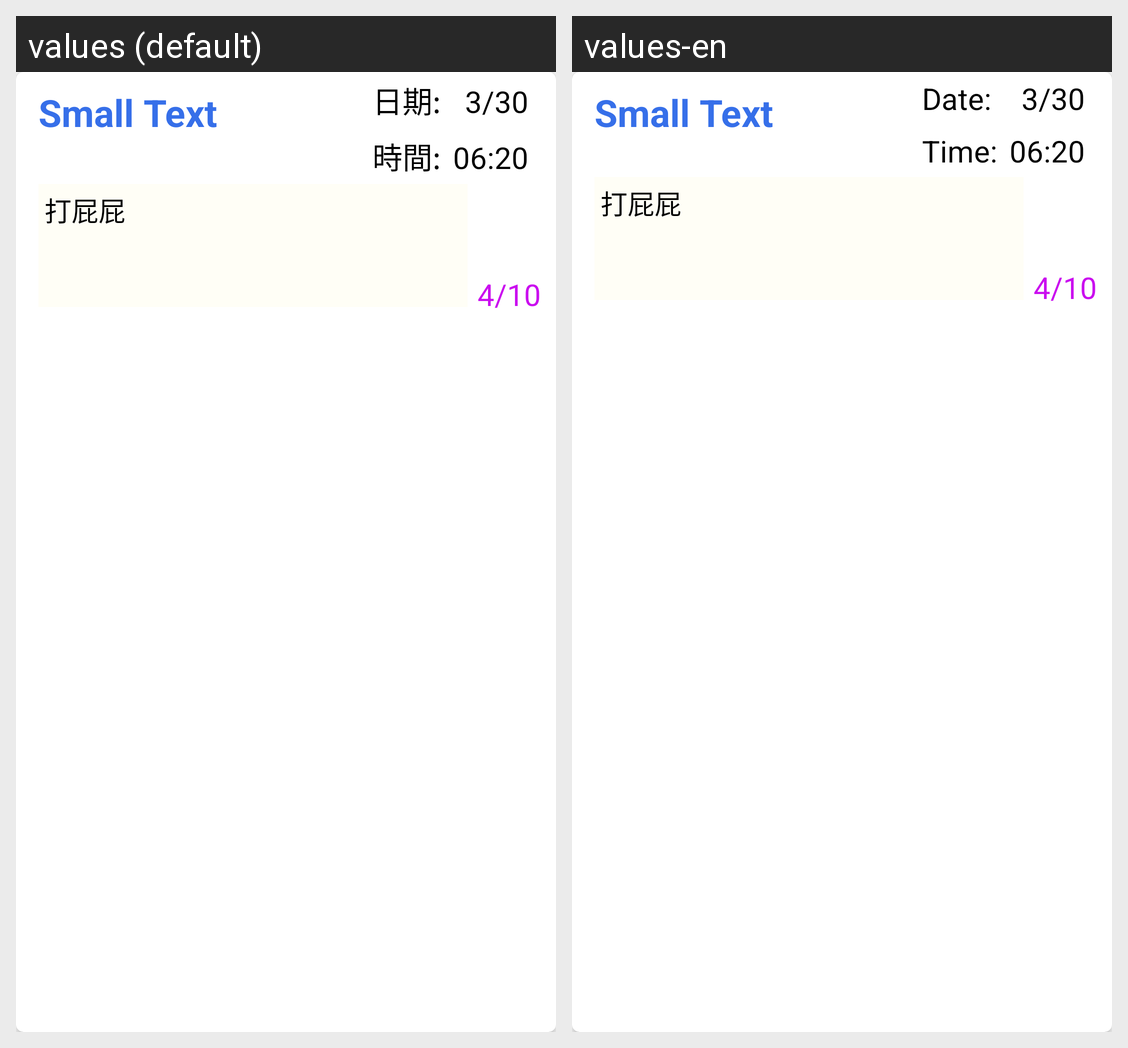

Strings drawn on this Android screen and how each of the app's shown locales translates them:
Android screen res/layout/fragment_fragment_notbeen.xml rendered under 2 locales, left to right: values (default), values-en. Device: Nexus 5 (rendered at 1080×1920; each locale shown at half size, 540×960, under a caption strip naming it); theme AppTheme.
Strings drawn on this screen, with the default value and each locale's value (text and hints the layout hard-codes, and strings that could not be matched under every locale, appear in the picture but are not listed):

date
  values: 日期:
  values-en: Date:

time
  values: 時間:
  values-en: Time:
